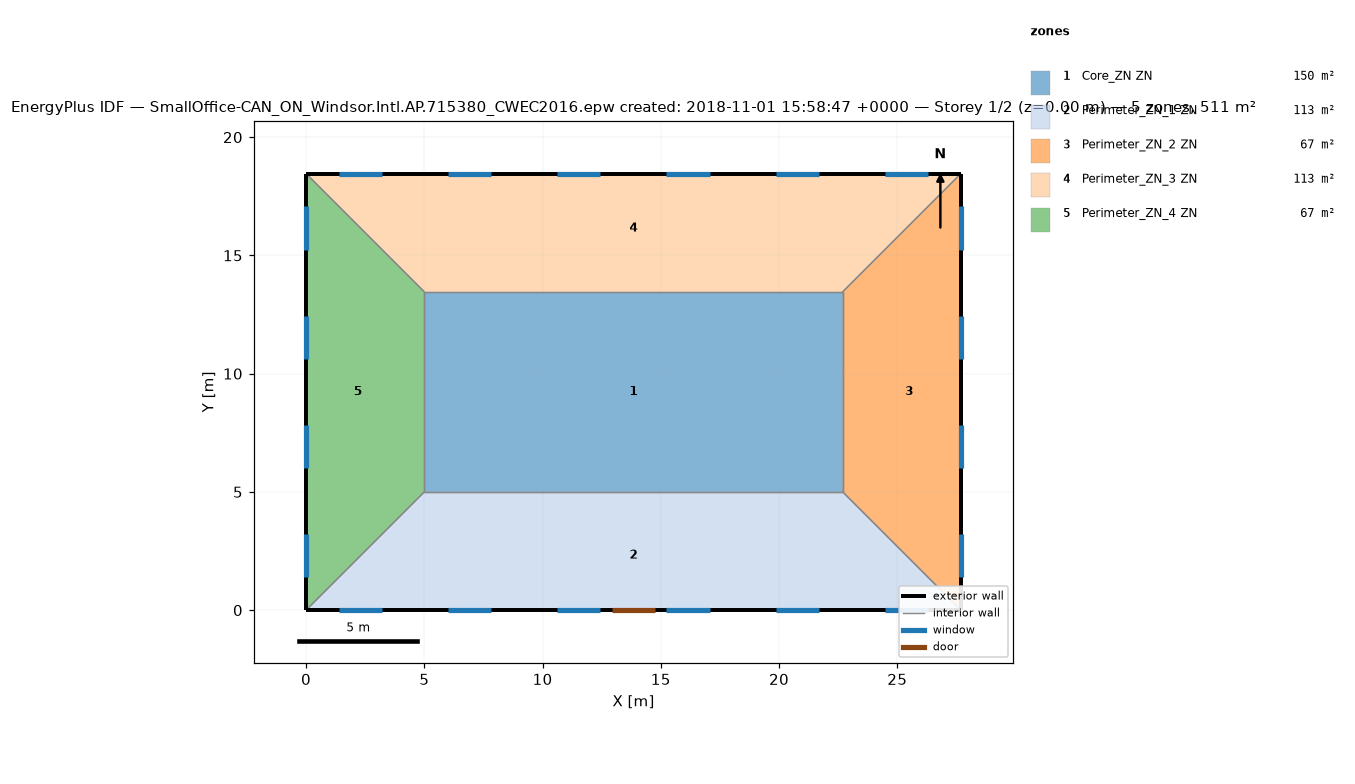
=== STOREY PLAN SPEC (per zone: floor XY polygon, exterior-wall plan segments, windows/doors) ===
zone 1: Core_ZN ZN  (149.7 m²)
  floor: (22.69, 13.46) (22.69, 5.00) (5.00, 5.00) (5.00, 13.46)
  interior walls: 4
zone 2: Perimeter_ZN_1 ZN  (113.5 m²)
  floor: (22.69, 5.00) (27.69, 0.00) (0.00, 0.00) (5.00, 5.00)
  exterior wall: (0.00, 0.00) – (27.69, 0.00)  [27.7 m]
    door: (12.93, 0.00) – (14.76, 0.00)  [3.9 m²]
    window: (1.39, 0.00) – (3.22, 0.00)  [2.8 m²]
    window: (6.01, 0.00) – (7.84, 0.00)  [2.8 m²]
    window: (10.62, 0.00) – (12.45, 0.00)  [2.8 m²]
    window: (15.24, 0.00) – (17.07, 0.00)  [2.8 m²]
    window: (19.85, 0.00) – (21.68, 0.00)  [2.8 m²]
    window: (24.47, 0.00) – (26.30, 0.00)  [2.8 m²]
  interior walls: 3
zone 3: Perimeter_ZN_2 ZN  (67.3 m²)
  floor: (27.69, 18.46) (27.69, 0.00) (22.69, 5.00) (22.69, 13.46)
  exterior wall: (27.69, 0.00) – (27.69, 18.46)  [18.5 m]
    window: (27.69, 1.39) – (27.69, 3.22)  [2.8 m²]
    window: (27.69, 6.01) – (27.69, 7.84)  [2.8 m²]
    window: (27.69, 10.62) – (27.69, 12.45)  [2.8 m²]
    window: (27.69, 15.24) – (27.69, 17.07)  [2.8 m²]
  interior walls: 3
zone 4: Perimeter_ZN_3 ZN  (113.4 m²)
  floor: (27.69, 18.46) (22.69, 13.46) (5.00, 13.46) (0.00, 18.46)
  exterior wall: (27.69, 18.46) – (0.00, 18.46)  [27.7 m]
    window: (26.30, 18.46) – (24.47, 18.46)  [2.8 m²]
    window: (21.68, 18.46) – (19.85, 18.46)  [2.8 m²]
    window: (17.07, 18.46) – (15.24, 18.46)  [2.8 m²]
    window: (12.45, 18.46) – (10.62, 18.46)  [2.8 m²]
    window: (7.84, 18.46) – (6.01, 18.46)  [2.8 m²]
    window: (3.22, 18.46) – (1.39, 18.46)  [2.8 m²]
  interior walls: 3
zone 5: Perimeter_ZN_4 ZN  (67.3 m²)
  floor: (0.00, 18.46) (5.00, 13.46) (5.00, 5.00) (0.00, 0.00)
  exterior wall: (0.00, 18.46) – (0.00, 0.00)  [18.5 m]
    window: (0.00, 17.07) – (0.00, 15.24)  [2.8 m²]
    window: (0.00, 12.45) – (0.00, 10.62)  [2.8 m²]
    window: (0.00, 7.84) – (0.00, 6.01)  [2.8 m²]
    window: (0.00, 3.22) – (0.00, 1.39)  [2.8 m²]
  interior walls: 3

=== DERIVED (storey summary) ===
Building: SmallOffice-CAN_ON_Windsor.Intl.AP.715380_CWEC2016.epw created: 2018-11-01 15:58:47 +0000
Storey: 1 of 2  (floor level z = 0.00 m)
Storey gross floor area: 511.2 m²
Zones on this storey: 5
  - Core_ZN ZN: floor 149.7 m²
  - Perimeter_ZN_1 ZN: floor 113.5 m²; exterior wall 27.7 m (84.5 m²); 6 window(s) 16.7 m²; WWR 19.8%; 1 door(s)
  - Perimeter_ZN_2 ZN: floor 67.3 m²; exterior wall 18.5 m (56.3 m²); 4 window(s) 11.2 m²; WWR 19.8%
  - Perimeter_ZN_3 ZN: floor 113.4 m²; exterior wall 27.7 m (84.5 m²); 6 window(s) 16.7 m²; WWR 19.8%
  - Perimeter_ZN_4 ZN: floor 67.3 m²; exterior wall 18.5 m (56.3 m²); 4 window(s) 11.2 m²; WWR 19.8%
Zone adjacency (shared interzone walls):
  - Core_ZN ZN ↔ Perimeter_ZN_1 ZN
  - Core_ZN ZN ↔ Perimeter_ZN_2 ZN
  - Core_ZN ZN ↔ Perimeter_ZN_3 ZN
  - Core_ZN ZN ↔ Perimeter_ZN_4 ZN
  - Perimeter_ZN_1 ZN ↔ Perimeter_ZN_2 ZN
  - Perimeter_ZN_1 ZN ↔ Perimeter_ZN_4 ZN
  - Perimeter_ZN_2 ZN ↔ Perimeter_ZN_3 ZN
  - Perimeter_ZN_3 ZN ↔ Perimeter_ZN_4 ZN